6-way image classification set "datasets" from GitHub (ncwillis/Computer-Vision---Hand-Gesture-Recognition); label vocabulary: fist, ok train, peace, rad, thumbs up, wave.

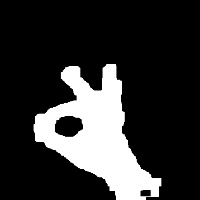
Label: ok train

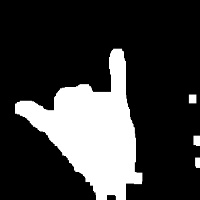
Label: rad

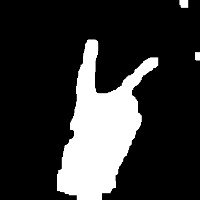
Label: peace

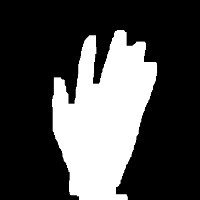
Label: wave

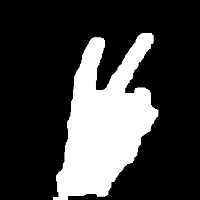
Label: peace

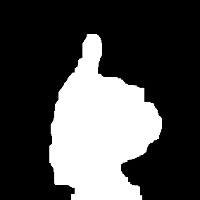
Label: thumbs up
